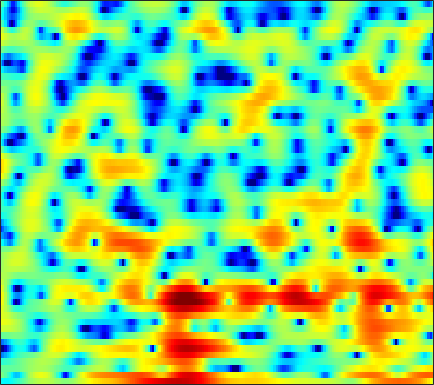

The data file committed next to this chart (first rows):
-4.1405, -4.445, -4.5843, -4.492, -4.3224, -3.9608, -3.4892, -3.0862, -2.4957, -1.8871, -1.2451, -0.7717, -0.14525, 0.42984, 0.8139, 1.2627, 1.6156, 1.8195, 1.9957, 2.0678, 2.0393, 1.9634, 1.799, 1.5726
0.1317, -0.4289, -1.302, -2.34, -3.25, -4.61, -5.901, -6.479, -6.207, -4.856, -3.1, -1.813, -0.2991, 0.9558, 1.721, 2.526, 3.1, 3.384, 3.575, 3.561, 3.336, 3.025, 2.403, 1.525
-0.9194, -0.9533, -0.9961, -1.023, -1.034, -1.014, -0.9499, -0.8703, -0.7033, -0.4737, -0.194, 0.04378, 0.3711, 0.6895, 0.9102, 1.162, 1.349, 1.44, 1.491, 1.449, 1.318, 1.157, 0.8645, 0.4912
-3.015, -2.911, -2.702, -2.433, -2.2, -1.866, -1.521, -1.263, -0.9203, -0.5861, -0.2581, -0.01529, 0.2959, 0.5898, 0.7967, 1.052, 1.273, 1.413, 1.552, 1.632, 1.643, 1.607, 1.486, 1.286
-9.126, -8.369, -7.234, -6.107, -5.314, -4.357, -3.539, -3.017, -2.438, -1.996, -1.659, -1.457, -1.222, -0.9996, -0.798, -0.4717, -0.06287, 0.2948, 0.8076, 1.317, 1.796, 2.108, 2.444, 2.672
-24.29, -19.57, -14.48, -10.78, -8.725, -6.636, -5.153, -4.366, -3.717, -3.507, -3.725, -4.211, -5.326, -7.021, -8.582, -10.06, -8.964, -6.884, -4.071, -1.742, 0.1038, 1.223, 2.427, 3.337
-9.517, -8.859, -7.66, -6.288, -5.308, -4.187, -3.319, -2.856, -2.506, -2.489, -2.793, -3.227, -4.069, -5.123, -5.893, -6.478, -6.061, -5.133, -3.508, -1.85, -0.3501, 0.6467, 1.784, 2.7
-1.014, -0.9383, -0.7878, -0.6125, -0.4834, -0.3333, -0.2467, -0.2479, -0.3575, -0.5932, -0.9315, -1.235, -1.663, -2.083, -2.362, -2.622, -2.701, -2.599, -2.253, -1.695, -0.9895, -0.4197, 0.3376, 1.036
2.627, 2.593, 2.525, 2.421, 2.309, 2.112, 1.837, 1.566, 1.119, 0.5571, -0.1362, -0.7465, -1.702, -2.814, -3.759, -5.144, -6.518, -7.299, -7.567, -6.733, -5.227, -4.003, -2.498, -1.213
3.617, 3.563, 3.422, 3.206, 3.001, 2.653, 2.229, 1.857, 1.301, 0.6583, -0.1265, -0.8297, -1.975, -3.387, -4.686, -6.866, -9.829, -12.57, -14.51, -11.49, -7.956, -5.892, -3.768, -2.166
3.248, 3.091, 2.772, 2.348, 1.981, 1.46, 0.9418, 0.5814, 0.133, -0.3, -0.7199, -1.039, -1.504, -1.994, -2.376, -2.865, -3.264, -3.437, -3.416, -3.089, -2.516, -2.007, -1.314, -0.6786
3.4, 2.907, 2.007, 0.8804, -0.04548, -1.311, -2.373, -2.925, -3.224, -3.061, -2.605, -2.183, -1.717, -1.359, -1.161, -0.9304, -0.6931, -0.5117, -0.2406, 0.05829, 0.4029, 0.6772, 1.042, 1.297
4.384, 3.414, 1.718, -0.5475, -2.76, -6.824, -13.62, -25.2, -14.72, -8.806, -5.695, -4.168, -2.73, -1.822, -1.38, -1.048, -0.8819, -0.7657, -0.5289, -0.1063, 0.5458, 1.115, 1.859, 2.49
4.54, 3.461, 1.675, -0.5295, -2.377, -4.908, -7.061, -8.14, -8.57, -7.67, -6.118, -5.116, -4.101, -3.526, -3.418, -3.904, -5.359, -7.216, -10.55, -10.7, -6.375, -3.451, -0.6138, 1.354
3.751, 2.711, 0.9653, -1.239, -3.281, -6.815, -12.19, -19.72, -22.24, -12.48, -8.413, -6.48, -4.783, -3.864, -3.579, -3.699, -4.293, -4.957, -5.703, -5.433, -3.889, -2.414, -0.4706, 1.146
2.649, 2.018, 1.015, -0.1921, -1.227, -2.665, -3.988, -4.716, -5.096, -4.682, -3.91, -3.335, -2.618, -2.052, -1.787, -1.565, -1.42, -1.335, -1.201, -0.9247, -0.5161, -0.1373, 0.4083, 0.9994
1.697, 1.616, 1.4, 1.076, 0.8034, 0.4315, 0.09366, -0.112, -0.275, -0.3649, -0.3668, -0.3194, -0.2647, -0.2364, -0.2349, -0.2675, -0.3562, -0.4416, -0.5528, -0.6598, -0.7377, -0.7453, -0.7198, -0.6482
0.9554, 1.317, 1.646, 1.848, 1.938, 1.988, 1.967, 1.925, 1.854, 1.721, 1.565, 1.443, 1.211, 0.9168, 0.6687, 0.2787, -0.2115, -0.6209, -1.228, -1.902, -2.643, -3.179, -3.787, -4.205
0.6553, 1.221, 1.806, 2.254, 2.499, 2.723, 2.851, 2.888, 2.851, 2.748, 2.542, 2.298, 1.904, 1.397, 0.9327, 0.2108, -0.6165, -1.333, -2.439, -3.768, -5.454, -7.103, -9.986, -13.68
0.5498, 0.9757, 1.474, 1.877, 2.119, 2.405, 2.646, 2.776, 2.84, 2.806, 2.595, 2.309, 1.775, 1.05, 0.3633, -0.6769, -1.786, -2.647, -3.754, -4.79, -5.846, -6.78, -8.13, -9.27
-0.4679, -0.4253, -0.4002, -0.3481, -0.1891, 0.2228, 0.7668, 1.211, 1.756, 2.065, 2.124, 1.971, 1.387, 0.3551, -0.7279, -2.703, -5.292, -7.404, -9.278, -8.615, -6.752, -5.43, -4.061, -2.875
-3.705, -4.525, -6.17, -8.095, -8.898, -7.668, -4.894, -2.941, -0.8472, 0.5328, 1.333, 1.586, 1.413, 0.6995, -0.2253, -2.094, -4.724, -7.078, -9.256, -7.764, -5.124, -3.4, -1.596, -0.2365
-7.414, -8.124, -9.417, -11.32, -12.37, -10.47, -6.826, -4.374, -1.898, -0.1054, 1.099, 1.644, 2.019, 2.002, 1.768, 1.28, 0.6361, 0.1885, -0.2395, -0.4214, -0.3416, -0.2489, -0.08364, 0.08332
-11.62, -9.541, -7.566, -6.166, -5.16, -3.811, -2.377, -1.302, 0.04203, 1.19, 2.105, 2.613, 3.075, 3.292, 3.317, 3.192, 2.922, 2.639, 2.179, 1.618, 0.9361, 0.3173, -0.7462, -2.133
-8.223, -6.914, -5.309, -3.949, -2.984, -1.843, -0.7671, -0.03047, 0.8801, 1.696, 2.338, 2.742, 3.122, 3.332, 3.377, 3.276, 3.025, 2.725, 2.171, 1.443, 0.4975, -0.3371, -1.729, -3.503
-3.756, -3.546, -3.128, -2.542, -2.055, -1.362, -0.6217, -0.056, 0.666, 1.335, 1.909, 2.269, 2.619, 2.818, 2.859, 2.755, 2.472, 2.14, 1.549, 0.7975, -0.1052, -0.8474, -1.876, -2.881
-2.082, -2.348, -2.563, -2.555, -2.406, -1.929, -1.238, -0.6207, 0.2603, 1.079, 1.835, 2.288, 2.757, 3.041, 3.121, 3.054, 2.751, 2.38, 1.678, 0.7484, -0.3901, -1.384, -2.764, -4.055
-2.181, -3.206, -4.719, -6.118, -6.506, -5.717, -3.957, -2.517, -0.7583, 0.7456, 1.939, 2.66, 3.398, 3.875, 4.068, 4.096, 3.863, 3.496, 2.727, 1.584, 0.003261, -1.569, -4.404, -8.677
-2.963, -4.554, -7.782, -13.17, -18.64, -13.08, -7.647, -4.964, -2.437, -0.5303, 0.9217, 1.808, 2.749, 3.422, 3.77, 3.993, 3.975, 3.774, 3.254, 2.419, 1.263, 0.1754, -1.572, -3.438
-1.548, -2.339, -3.533, -4.631, -5.168, -5.313, -4.885, -4.328, -3.353, -2.271, -1.146, -0.3077, 0.7109, 1.589, 2.123, 2.641, 2.93, 2.995, 2.891, 2.588, 2.088, 1.63, 0.9353, 0.2601
1.309, 0.6637, -0.3491, -1.554, -2.507, -3.946, -5.371, -6.32, -6.854, -6.101, -4.471, -3.084, -1.428, -0.04158, 0.7735, 1.636, 2.217, 2.514, 2.731, 2.772, 2.643, 2.454, 2.096, 1.61
4.226, 3.465, 2.188, 0.6262, -0.8564, -3.345, -6.933, -11.06, -21.33, -13.75, -7.646, -5.038, -2.631, -1.039, -0.1587, 0.694, 1.321, 1.683, 2.049, 2.294, 2.443, 2.447, 2.303, 1.927
5.696, 4.937, 3.771, 2.45, 1.349, -0.193, -1.763, -2.792, -3.682, -3.832, -3.343, -2.902, -2.3, -1.948, -1.785, -1.744, -1.659, -1.53, -1.113, -0.4759, 0.2203, 0.6635, 1.04, 1.1
5.655, 4.941, 3.984, 2.973, 2.252, 1.3, 0.4548, -0.08173, -0.6975, -1.164, -1.564, -1.877, -2.463, -3.367, -4.372, -6.264, -8.864, -10.47, -9.286, -5.998, -3.241, -1.704, -0.2648, 0.6061
3.844, 3.087, 2.047, 1.112, 0.471, -0.2134, -0.7274, -1.003, -1.279, -1.489, -1.788, -2.037, -2.617, -3.461, -4.462, -6.261, -8.675, -10.07, -8.931, -5.839, -2.987, -1.367, 0.3091, 1.439
-0.2479, -1.435, -3.219, -4.897, -5.822, -6.292, -6.051, -5.678, -5.067, -4.539, -4.049, -3.783, -3.453, -3.28, -3.185, -3.143, -2.996, -2.752, -2.153, -1.276, -0.2791, 0.526, 1.485, 2.325
-3.999, -5.913, -9.596, -16.21, -27.51, -19.51, -13.92, -11.94, -10.49, -9.415, -8.121, -7.066, -5.563, -4.241, -3.346, -2.382, -1.591, -1.087, -0.5111, 0.02988, 0.5636, 0.984, 1.557, 2.188
-3.043, -4.041, -5.933, -8.036, -9.343, -10.48, -11.27, -12.37, -15.31, -20.19, -16.31, -11.57, -7.283, -4.435, -2.945, -1.488, -0.5998, -0.1952, 0.04924, 0.03392, -0.111, -0.257, -0.174, 0.3215
0.2729, -0.06678, -0.7421, -1.668, -2.425, -3.53, -4.756, -5.821, -7.26, -8.094, -7.206, -5.702, -3.526, -1.689, -0.6446, 0.2948, 0.736, 0.7344, 0.258, -0.8867, -2.919, -5.232, -9.362, -9.079
1.438, 1.246, 0.8934, 0.4097, -0.0164, -0.5865, -1.126, -1.474, -1.732, -1.766, -1.511, -1.132, -0.549, 0.0593, 0.4217, 0.6932, 0.7198, 0.494, -0.1734, -1.295, -2.946, -4.419, -6.119, -6.012
1.693, 1.444, 1.023, 0.5816, 0.2271, -0.195, -0.5292, -0.6862, -0.7311, -0.6171, -0.3685, -0.1052, 0.2498, 0.5808, 0.7697, 0.8986, 0.8492, 0.6802, 0.287, -0.246, -0.8813, -1.343, -1.813, -1.996
2.269, 1.817, 1.085, 0.2579, -0.3534, -1.115, -1.633, -1.766, -1.62, -1.104, -0.4066, 0.1263, 0.812, 1.353, 1.663, 1.924, 1.964, 1.878, 1.611, 1.165, 0.6005, 0.1146, -0.5922, -1.311
2.894, 2.179, 0.9865, -0.6134, -2.122, -4.534, -7.001, -7.736, -6.154, -3.561, -1.314, 0.0251, 1.419, 2.42, 2.945, 3.375, 3.534, 3.477, 3.172, 2.605, 1.803, 1.044, -0.1835, -1.67
2.4, 1.784, 0.6377, -0.9683, -2.616, -5.587, -9.338, -10.76, -7.776, -4.076, -1.296, 0.2507, 1.81, 2.93, 3.505, 3.971, 4.137, 4.049, 3.649, 2.946, 1.893, 0.8551, -0.8456, -2.965
0.7432, 0.6115, 0.1887, -0.4312, -0.9563, -1.675, -2.124, -2.158, -1.712, -0.8528, 0.1885, 0.9847, 1.945, 2.736, 3.195, 3.597, 3.711, 3.608, 3.2, 2.447, 1.298, 0.1628, -1.782, -4.303
-0.7511, -0.5873, -0.5579, -0.6869, -0.8235, -0.9682, -1.05, -1.009, -0.7593, -0.3223, 0.2616, 0.8, 1.542, 2.247, 2.724, 3.212, 3.472, 3.499, 3.28, 2.715, 1.794, 0.8506, -0.8252, -3.019
-1.917, -1.998, -2.198, -2.445, -2.645, -2.851, -3.034, -3.134, -3.19, -2.979, -2.368, -1.68, -0.5114, 0.7185, 1.563, 2.513, 3.226, 3.562, 3.736, 3.608, 3.183, 2.656, 1.716, 0.5366
-4.211, -5.118, -6.304, -7.069, -7.278, -7.415, -7.684, -8.238, -9.68, -11.52, -11.27, -8.947, -5.322, -2.366, -0.6469, 1.126, 2.403, 3.084, 3.68, 3.973, 3.98, 3.828, 3.459, 2.922
-7.091, -10.09, -16.53, -22.1, -16.34, -12.27, -10.63, -10.48, -11.49, -13.46, -13.31, -10.49, -6.457, -3.334, -1.538, 0.314, 1.654, 2.398, 3.106, 3.54, 3.735, 3.759, 3.659, 3.438
-4.33, -5.988, -8.058, -9.107, -8.834, -7.809, -6.859, -6.336, -5.756, -5.193, -4.427, -3.684, -2.47, -1.21, -0.3342, 0.666, 1.462, 1.925, 2.365, 2.623, 2.746, 2.772, 2.715, 2.593
-0.04436, -0.6671, -1.403, -1.898, -2.078, -2.115, -1.958, -1.76, -1.461, -1.108, -0.7089, -0.3914, 0.01732, 0.3917, 0.6303, 0.8633, 0.9945, 1.037, 1.022, 0.9469, 0.8276, 0.698, 0.4993, 0.2975
2.651, 2.231, 1.713, 1.303, 1.06, 0.8713, 0.8339, 0.8766, 0.9765, 1.1, 1.206, 1.251, 1.194, 0.9788, 0.7068, 0.2069, -0.4158, -0.9092, -1.491, -1.923, -2.29, -2.612, -3.184, -3.968
3.832, 3.31, 2.615, 1.985, 1.623, 1.357, 1.333, 1.449, 1.735, 2.018, 2.175, 2.153, 1.894, 1.274, 0.518, -0.9499, -3.015, -4.863, -7.035, -7.405, -6.424, -5.816, -5.93, -7.537
2.697, 1.778, 0.2694, -1.434, -2.536, -3.229, -2.692, -1.742, -0.3524, 0.8364, 1.661, 1.994, 2.051, 1.601, 0.875, -0.779, -3.44, -6.442, -11.66, -10.89, -6.692, -4.668, -3.204, -2.616
-1.092, -2.45, -5.024, -9.01, -14.09, -30.51, -13.42, -8.919, -5.271, -2.878, -1.212, -0.3347, 0.3848, 0.6526, 0.5759, 0.1642, -0.4754, -1.001, -1.497, -1.539, -1.118, -0.6612, 0.004495, 0.62
-3.22, -4.415, -6.345, -8.415, -9.731, -10.63, -10.09, -8.939, -6.906, -4.895, -3.131, -2.021, -0.8546, -0.03463, 0.379, 0.7297, 0.8851, 0.947, 0.9968, 1.065, 1.184, 1.298, 1.486, 1.697
-2.801, -4.038, -6.142, -8.765, -11.11, -14.1, -13.98, -11.64, -8.327, -5.519, -3.295, -1.945, -0.5202, 0.5547, 1.167, 1.761, 2.143, 2.323, 2.449, 2.477, 2.419, 2.339, 2.171, 1.963
-0.6367, -1.774, -3.71, -6.256, -8.642, -12.02, -12.06, -9.602, -6.241, -3.634, -1.634, -0.4437, 0.8211, 1.78, 2.326, 2.846, 3.172, 3.284, 3.286, 3.125, 2.809, 2.472, 1.891, 1.161
